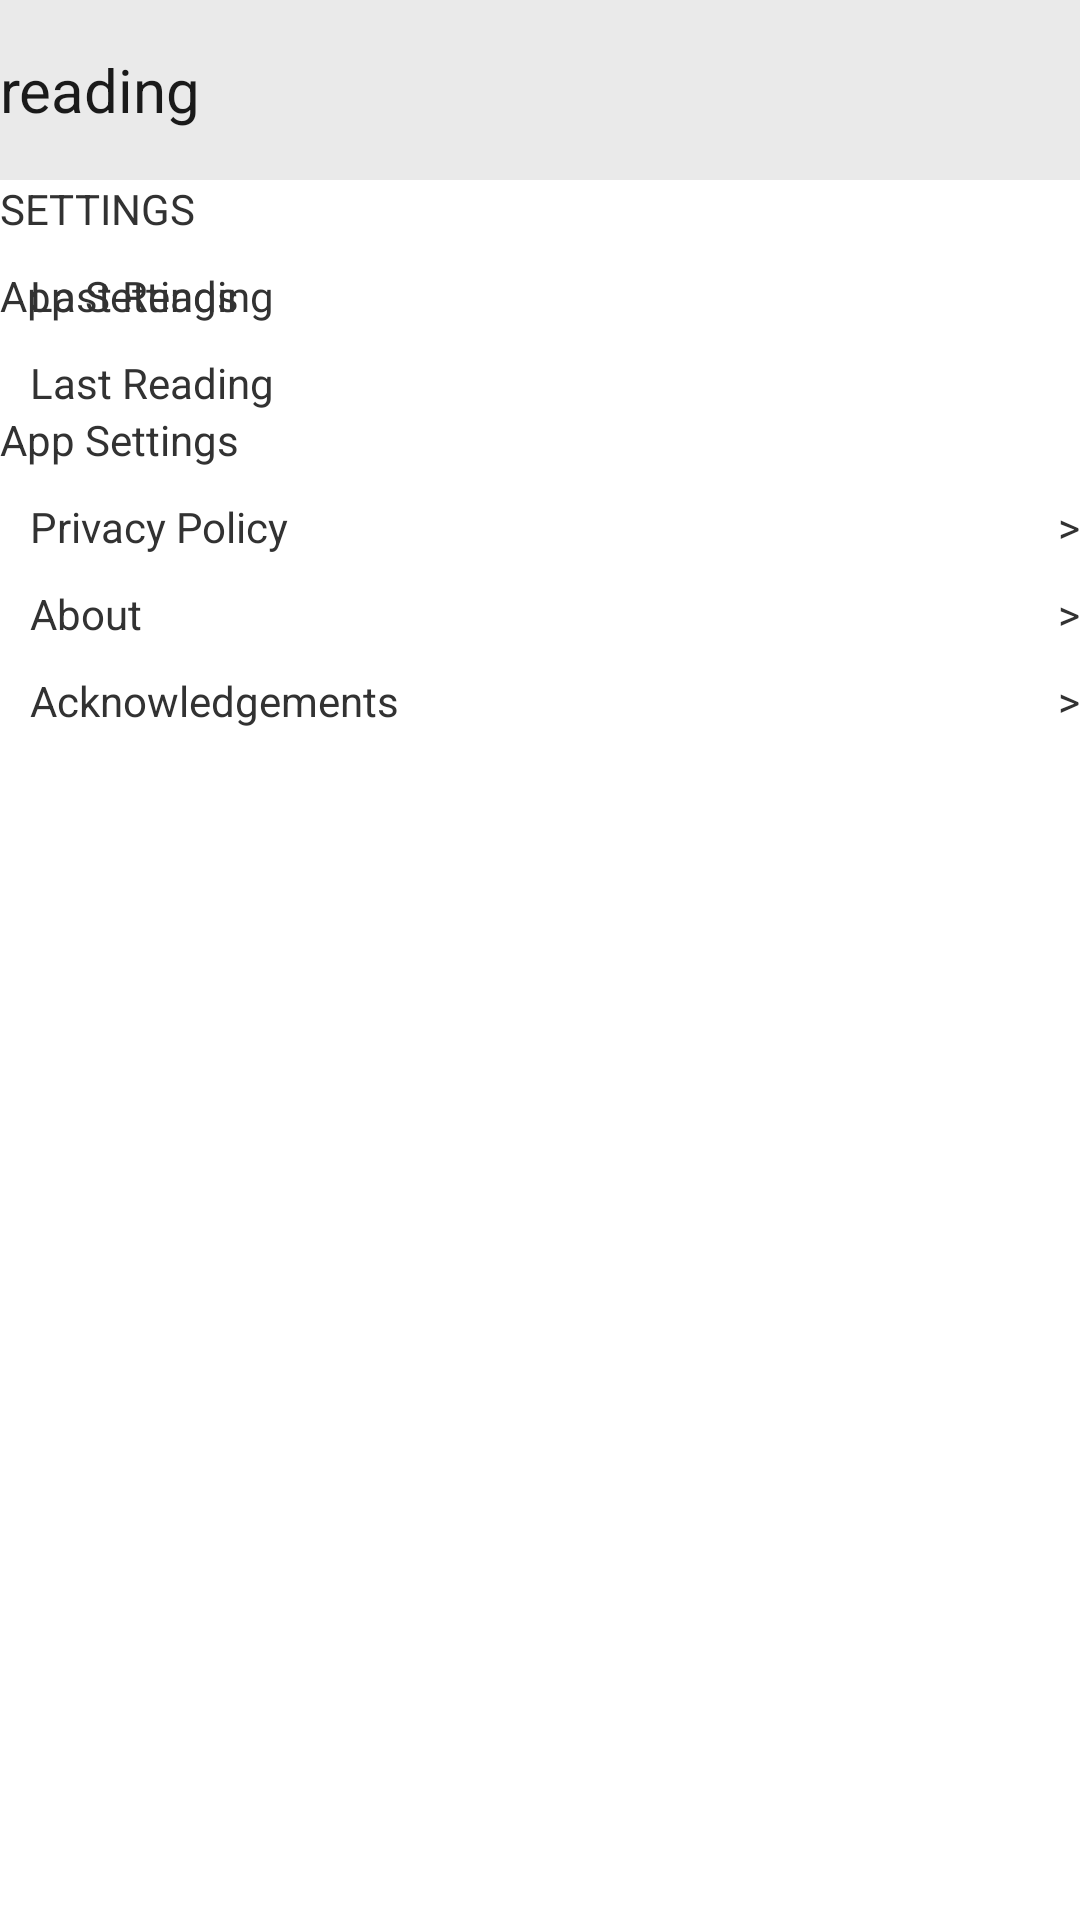

The Android layout XML behind this screen, and the referenced resources:
<!-- AndroidManifest.xml: application theme AppTheme -->
<!-- res/layout/more_activity.xml -->
<?xml version="1.0" encoding="utf-8"?>
<LinearLayout xmlns:android="http://schemas.android.com/apk/res/android"
    android:orientation="vertical" android:layout_width="match_parent"
    android:layout_height="match_parent">
    <include layout="@layout/top_view"
        android:layout_height="60dp"
        android:layout_width="match_parent"/>
    <TextView
        android:text="SETTINGS"
        android:layout_width="match_parent"
        android:layout_height="wrap_content" />
    <RelativeLayout
        android:layout_marginTop="10dp"
        android:layout_width="match_parent"
        android:layout_height="wrap_content">
        <TextView
            android:layout_width="wrap_content"
            android:layout_height="wrap_content"
            android:text="Last Reading"
            android:layout_alignParentLeft="true"
            android:layout_marginLeft="10dip" />
        <TextView
            android:layout_toLeftOf="@+id/tvRight0"
            android:layout_width="wrap_content"
            android:layout_height="wrap_content"
            android:text="App Settings" />

        <TextView
            android:visibility="gone"
            android:id="@+id/tvRight0"
            android:layout_width="wrap_content"
            android:layout_height="wrap_content"
            android:text="mg/dl"
            android:layout_marginRight="10dp"
            android:layout_alignParentRight="true"
            android:layout_marginLeft="10dip" />
    </RelativeLayout>
    <LinearLayout
        android:layout_marginTop="10dp"
        android:orientation="vertical"
        android:layout_width="match_parent"
        android:layout_height="wrap_content">
        <TextView
            android:layout_width="wrap_content"
            android:layout_height="wrap_content"
            android:text="Last Reading"
            android:layout_marginLeft="10dip" />
        <TextView
            android:layout_width="wrap_content"
            android:layout_height="wrap_content"
            android:text="App Settings" />
    </LinearLayout>
    <RelativeLayout
        android:layout_marginTop="10dp"
        android:layout_width="match_parent"
        android:layout_height="wrap_content">
        <TextView
            android:layout_width="wrap_content"
            android:layout_height="wrap_content"
            android:text="Privacy Policy"
            android:layout_alignParentLeft="true"
            android:layout_marginLeft="10dip" />
        <TextView
            android:layout_alignParentRight="true"
            android:layout_width="wrap_content"
            android:layout_height="wrap_content"
            android:text=">" />

    </RelativeLayout>
    <RelativeLayout
        android:layout_marginTop="10dp"
        android:layout_width="match_parent"
        android:layout_height="wrap_content">
        <TextView
            android:layout_width="wrap_content"
            android:layout_height="wrap_content"
            android:text="About"
            android:layout_alignParentLeft="true"
            android:layout_marginLeft="10dip" />
        <TextView
            android:layout_alignParentRight="true"
            android:layout_width="wrap_content"
            android:layout_height="wrap_content"
            android:text=">" />

    </RelativeLayout>
    <RelativeLayout
        android:layout_marginTop="10dp"
        android:layout_width="match_parent"
        android:layout_height="wrap_content">
        <TextView
            android:layout_width="wrap_content"
            android:layout_height="wrap_content"
            android:text="Acknowledgements"
            android:layout_alignParentLeft="true"
            android:layout_marginLeft="10dip" />
        <TextView
            android:layout_alignParentRight="true"
            android:layout_width="wrap_content"
            android:layout_height="wrap_content"
            android:text=">" />

    </RelativeLayout>
</LinearLayout>
<!-- res/layout/top_view.xml (included above) -->
<?xml version="1.0" encoding="utf-8"?>
<LinearLayout xmlns:android="http://schemas.android.com/apk/res/android"
    android:orientation="vertical" android:layout_width="match_parent"
    android:layout_height="match_parent">
    <LinearLayout
        android:background="@color/topBgColor"
        android:layout_width="match_parent"
        android:layout_height="@dimen/top">
        <TextView
            android:id="@+id/btnBack"
            android:layout_gravity="center_vertical"
            android:layout_width="wrap_content"
            android:layout_height="wrap_content"
            android:background="@drawable/back"/>
        <TextView
            android:id="@+id/tvName"
            android:textColor="@color/topView"
            android:textSize="@dimen/topView"
            android:layout_gravity="center"
            android:gravity="center"
            android:layout_width="wrap_content"
            android:layout_height="wrap_content"
            android:text="reading"/>
    </LinearLayout>
</LinearLayout>
<!-- resources referenced by this layout -->
<resources>
  <color name="topBgColor">#EAEAEA</color>
  <color name="topView">#1a1a1a</color>
  <dimen name="top">60dp</dimen>
  <dimen name="topView">20dp</dimen>
  <!-- drawable back (drawable) -->
  <?xml version="1.0" encoding="UTF-8"?>
  <selector xmlns:android="http://schemas.android.com/apk/res/android">
      <item android:drawable="@drawable/back_light" android:state_pressed="true"/>
      <item android:drawable="@drawable/back_light" android:state_focused="true"/>
      <item android:drawable="@drawable/back_light" android:state_selected="true"/>
      <item android:drawable="@drawable/back_light" android:state_checked="true"/>
      <item android:drawable="@drawable/back_dark"/>
  
  </selector>
  <style name="AppTheme" parent="AppBaseTheme">
          
      </style>
  <style name="AppBaseTheme" parent="android:Theme.Light" />
</resources>
